Run: headless pygame with SDL's dummy video driver; simulated clock (each Clock.tick advances the game by its frame time, no real sleeping); random seed 0; keys injected as events and as key.get_pressed() state; no mouse input.
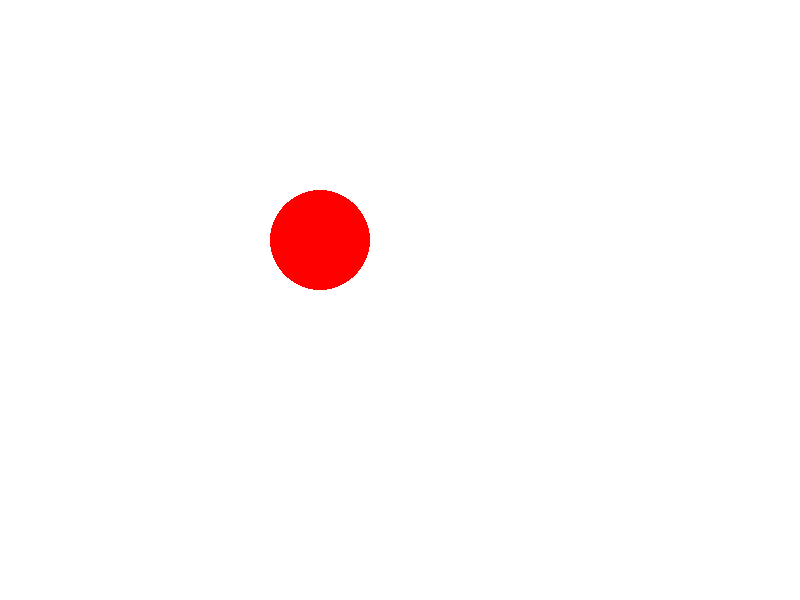
Frame 1 of 4 · flips 1–60 · no input
Frame 2 of 4 · flips 61–180 · tapped SPACE, RETURN · held RIGHT (→), D · screen unchanged from frame 1, image omitted
Frame 3 of 4 · flips 181–300 · held DOWN (↓), S · screen unchanged from frame 2, image omitted
Frame 4 of 4 · flips 301–420 · held LEFT (←), A, UP (↑), W · screen unchanged from frame 3, image omitted

The pygame program that drew these frames:

import pygame

pygame.init()

SCREEN_WIDTH = 800
SCREEN_HEIGHT = 600

screen = pygame.display.set_mode((SCREEN_WIDTH, SCREEN_HEIGHT))

run = True

while run:
    for event in pygame.event.get():
        if event.type == pygame.QUIT:
            run = False  # Set run to False to exit the loop

    screen.fill((255, 255, 255))  # Set the background color to white

    pygame.draw.circle(screen, (255, 0, 0), (320, 240), 50)

    pygame.display.update()

pygame.quit()  # Quit pygame properly after the loop ends
